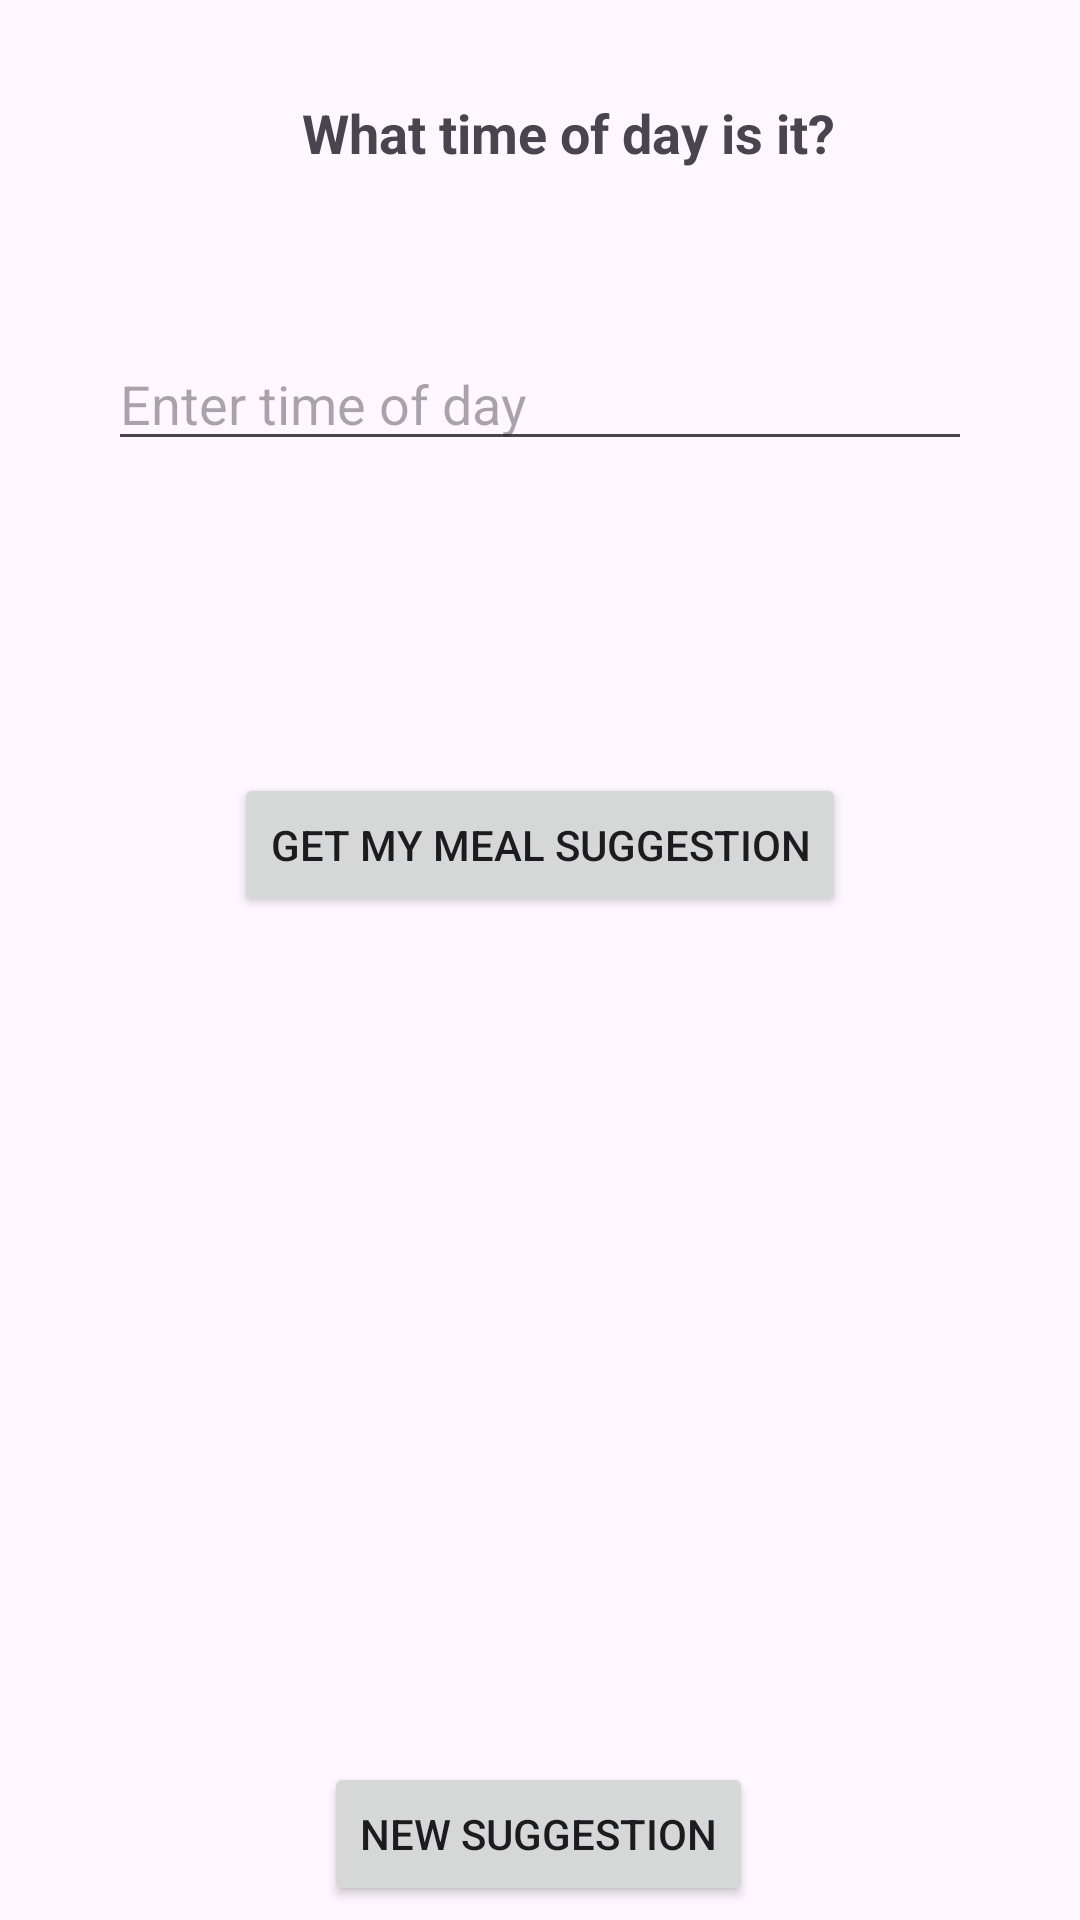

Here is an Android app screen rendered from its layout file. Give the layout XML and the strings, colors and styles it references.
<!-- AndroidManifest.xml: application theme Theme.MealSuggestionsApp -->
<!-- res/layout/activity_main2.xml -->
<?xml version="1.0" encoding="utf-8"?>
<androidx.constraintlayout.widget.ConstraintLayout
    xmlns:android="http://schemas.android.com/apk/res/android"
    xmlns:app="http://schemas.android.com/apk/res-auto"
    xmlns:tools="http://schemas.android.com/tools"
    android:layout_width="match_parent"
    android:layout_height="match_parent"
    tools:context= ".mainactivity2">

    <TextView
        android:id="@+id/timeView"
        android:layout_width="wrap_content"
        android:layout_height="wrap_content"
        android:layout_marginTop="32dp"
        android:text="What time of day is it?"
        android:textSize="18sp"
        android:textStyle="bold"
        app:layout_constraintEnd_toEndOf="parent"
        app:layout_constraintHorizontal_bias="0.553"
        app:layout_constraintStart_toStartOf="parent"
        app:layout_constraintTop_toTopOf="parent"
        tools:ignore="HardcodedText" />

    <EditText
        android:id="@+id/userText"
        android:layout_width="0dp"
        android:layout_height="wrap_content"
        android:layout_marginTop="56dp"
        android:autofillHints=""
        android:hint="Enter time of day"
        android:inputType="text"
        app:layout_constraintEnd_toEndOf="parent"
        app:layout_constraintStart_toStartOf="parent"
        app:layout_constraintTop_toBottomOf="@id/timeView"
        app:layout_constraintWidth_percent="0.8"
        tools:ignore="HardcodedText,TextContrastCheck,VisualLintTextFieldSize,TouchTargetSizeCheck" />

    <Button
        android:id="@+id/mealButton"
        android:layout_width="wrap_content"
        android:layout_height="wrap_content"
        android:layout_marginTop="104dp"
        android:text="Get My Meal Suggestion"
        app:layout_constraintEnd_toEndOf="parent"
        app:layout_constraintStart_toStartOf="parent"
        app:layout_constraintTop_toBottomOf="@id/userText"
        tools:ignore="HardcodedText" />

    <TextView
        android:id="@+id/mealTextView"
        android:layout_width="0dp"
        android:layout_height="wrap_content"
        android:layout_marginTop="116dp"
        android:gravity="center"
        android:text=""
        android:textSize="16sp"
        app:layout_constraintEnd_toEndOf="parent"
        app:layout_constraintHorizontal_bias="0.609"
        app:layout_constraintStart_toStartOf="parent"
        app:layout_constraintTop_toBottomOf="@id/mealButton"
        app:layout_constraintWidth_percent="0.8" />

    <Button
        android:id="@+id/restartButton"
        android:layout_width="wrap_content"
        android:layout_height="wrap_content"
        android:layout_marginTop="144dp"
        android:text="New Suggestion"
        app:layout_constraintEnd_toEndOf="parent"
        app:layout_constraintHorizontal_bias="0.498"
        app:layout_constraintStart_toStartOf="parent"
        app:layout_constraintTop_toBottomOf="@id/mealTextView"
        tools:ignore="HardcodedText" />
</androidx.constraintlayout.widget.ConstraintLayout>
<!-- resources referenced by this layout -->
<resources>
  <style name="Theme.MealSuggestionsApp" parent="Base.Theme.MealSuggestionsApp" />
  <style name="Base.Theme.MealSuggestionsApp" parent="Theme.Material3.DayNight.NoActionBar">
          
          
      </style>
</resources>
